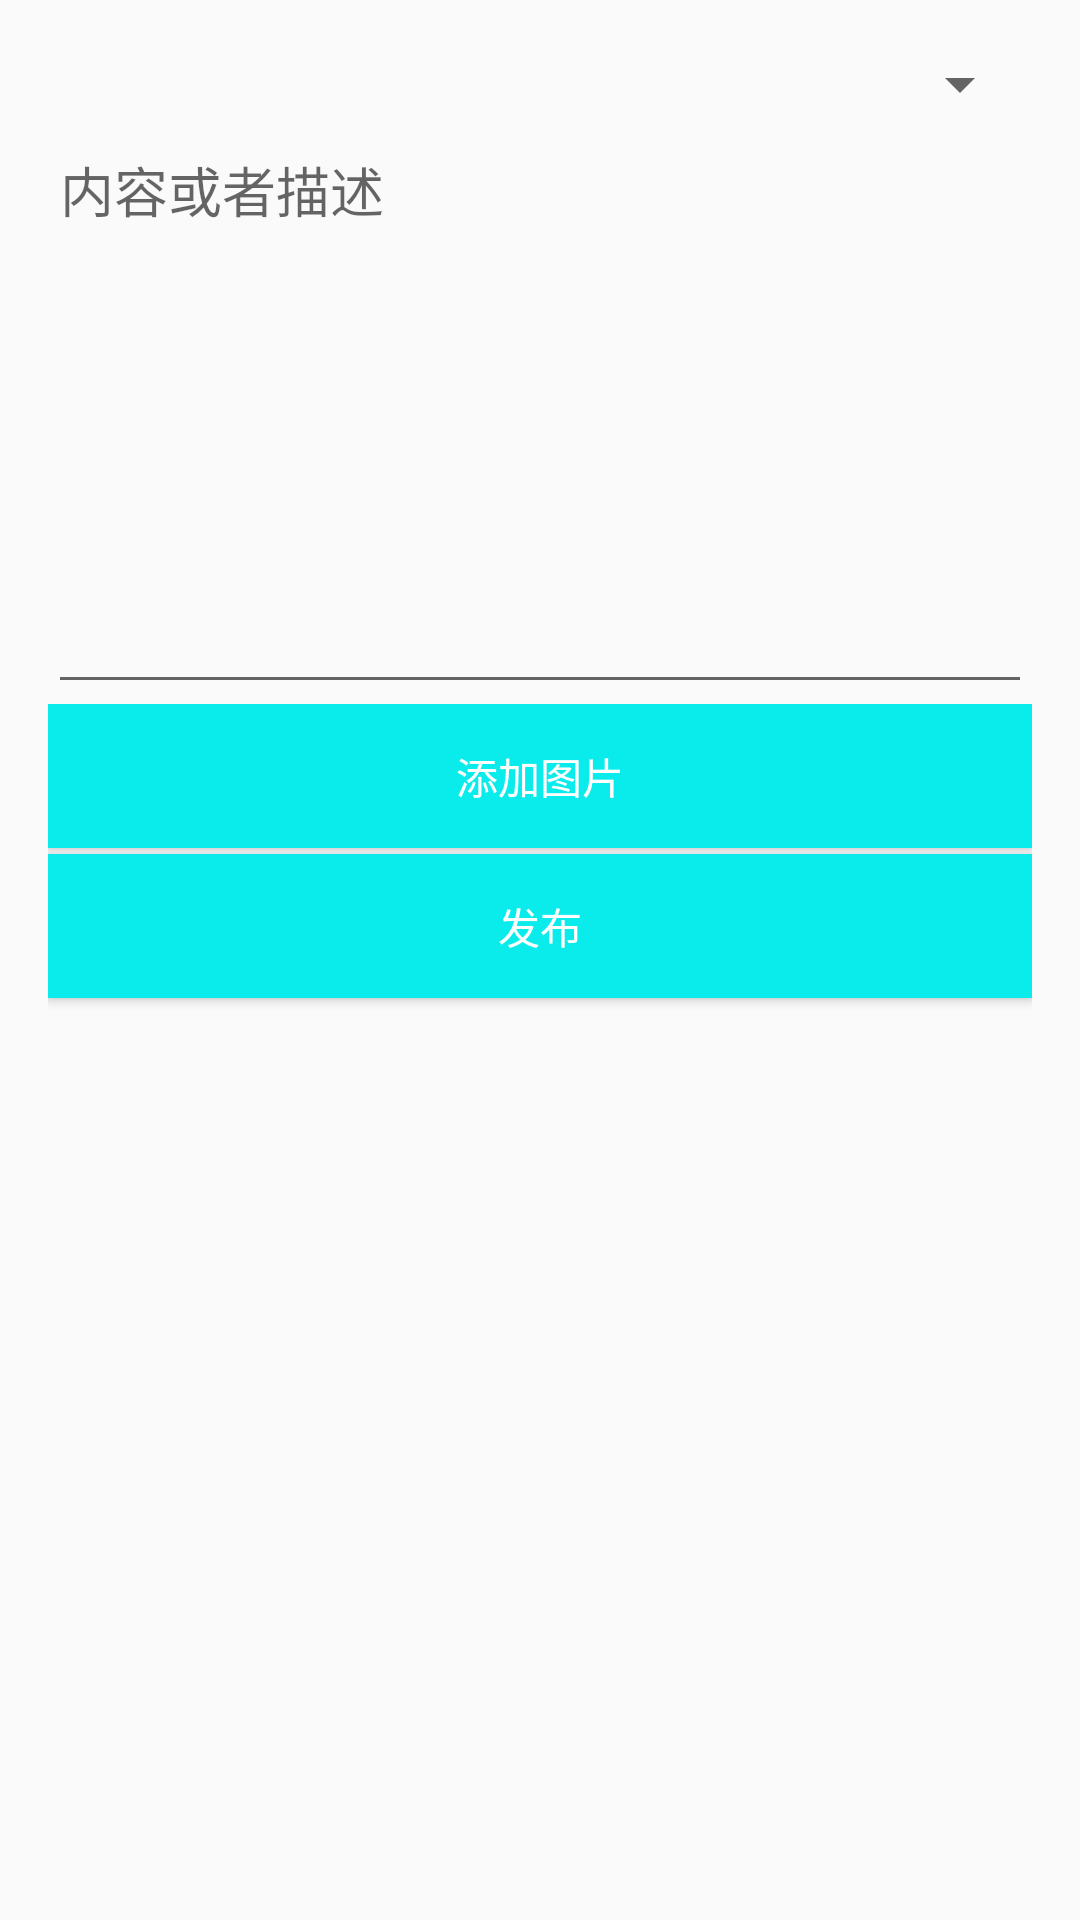

Produce the Android XML layout that renders to this screen, including the resource entries it uses.
<!-- AndroidManifest.xml: application theme AppTheme -->
<!-- res/layout/activity_new_post.xml -->
<?xml version="1.0" encoding="utf-8"?>
<LinearLayout xmlns:android="http://schemas.android.com/apk/res/android"
    xmlns:tools="http://schemas.android.com/tools"
    android:orientation="vertical"
    android:layout_width="match_parent"
    android:layout_height="match_parent"
    android:paddingBottom="@dimen/activity_vertical_margin"
    android:paddingLeft="@dimen/activity_horizontal_margin"
    android:paddingRight="@dimen/activity_horizontal_margin"
    android:paddingTop="@dimen/activity_vertical_margin"
    tools:context="com.example.my.project1.PushPostActivity">

    <Spinner
        android:id="@+id/content_type_spinner"
        android:layout_width="match_parent"
        android:layout_height="wrap_content">

    </Spinner>

    <EditText
        android:id="@+id/post_url_edit"
        android:visibility="gone"
        android:inputType="textUri"
        android:hint="请输入合法的URL"
        android:layout_width="match_parent"
        android:layout_height="wrap_content" />

    <EditText
        android:id="@+id/new_post_content"
        android:gravity="top"
        android:layout_weight="2"
        android:hint="内容或者描述"
        android:inputType="textMultiLine"
        android:layout_width="match_parent"
        android:layout_height="0dp" />

    <LinearLayout
        android:orientation="vertical"
        android:layout_weight="4"
        android:layout_width="match_parent"
        android:layout_height="0dp">
        <Button
            android:id="@+id/add_photo_button"
            android:text="添加图片"
            android:background="#0aecec"
            android:textColor="@android:color/white"
            android:layout_width="match_parent"
            android:layout_height="wrap_content"
            />

        <Button
            android:layout_marginTop="2dp"
            android:id="@+id/push_post_button"
            android:text="发布"
            android:textColor="@android:color/white"
            android:background="#0aecec"
            android:layout_width="match_parent"
            android:layout_height="wrap_content" />

    </LinearLayout>



</LinearLayout>
<!-- resources referenced by this layout -->
<resources>
  <dimen name="activity_horizontal_margin">16dp</dimen>
  <dimen name="activity_vertical_margin">16dp</dimen>
  <style name="AppTheme" parent="Theme.AppCompat.Light.DarkActionBar">
          
          <item name="colorPrimary">@color/colorPrimary</item>
          <item name="colorPrimaryDark">@color/colorPrimaryDark</item>
          <item name="colorAccent">@color/colorAccent</item>
  
      </style>
  <color name="colorPrimary">#0aecec</color>
  <color name="colorPrimaryDark">#1ac9cf</color>
  <color name="colorAccent">#FF4081</color>
</resources>
